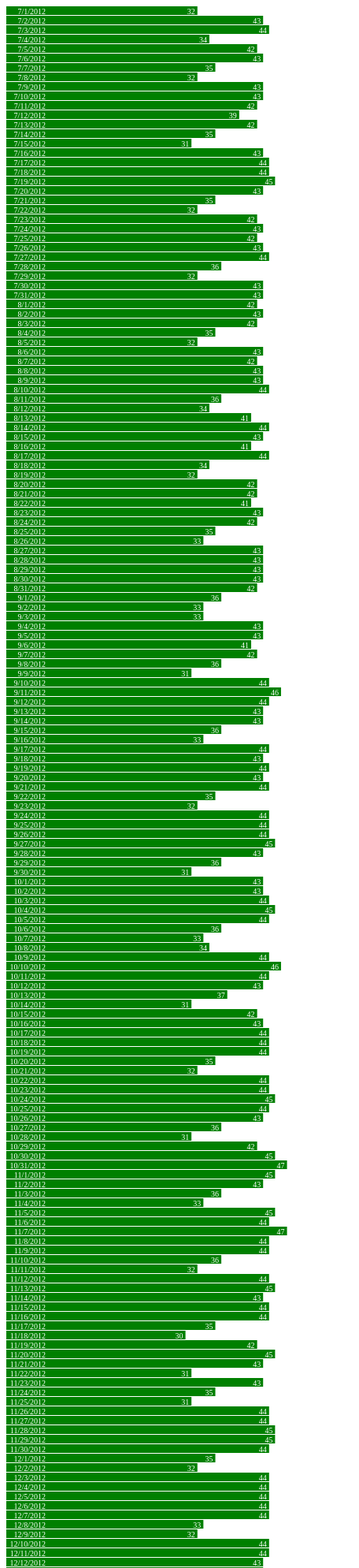
D3 v3 page, settled after 480 driven frames (8 s of simulated time); the page loaded 1 data file(s).



var width = 440,
    barHeight = 12;

var x = d3.scale.linear()
    .range([0, width]);

var chart = d3.select(".chart")
    .attr("width", width);

d3.tsv("data-39-Outbound.tsv", type, function(error, data) {
  x.domain([0, d3.max(data, function(d) { return d.close; })]);

  chart.attr("height", barHeight * data.length);

  var bar = chart.selectAll("g")
      .data(data)
    .enter().append("g")
      .attr("transform", function(d, i) { return "translate(0," + i * barHeight + ")"; });

  bar.append("rect")
      .attr("width", function(d) { return x(d.close); })
      .attr("height", barHeight - 1);

  bar.append("text")
      .attr("x", function(d) { return x(d.close) - 3; })
      .attr("y", barHeight / 2)
      .attr("dy", ".35em")
      .text(function(d) { return d.close; });

  bar.append("text")
      .attr("x", 50)
      .attr("y", barHeight / 2)
      .attr("dy", ".35em")
      .text(function(d) { return d.date; });


});

function type(d) {
  d.value = +d.value; // coerce to number
  return d;
}



### data: data-39-Outbound.tsv
		date	close
39	Outbound	7/1/2012	32
39	Outbound	7/2/2012	43
39	Outbound	7/3/2012	44
39	Outbound	7/4/2012	34
39	Outbound	7/5/2012	42
39	Outbound	7/6/2012	43
39	Outbound	7/7/2012	35
39	Outbound	7/8/2012	32
39	Outbound	7/9/2012	43
39	Outbound	7/10/2012	43
39	Outbound	7/11/2012	42
39	Outbound	7/12/2012	39
39	Outbound	7/13/2012	42
39	Outbound	7/14/2012	35
39	Outbound	7/15/2012	31
39	Outbound	7/16/2012	43
39	Outbound	7/17/2012	44
39	Outbound	7/18/2012	44
39	Outbound	7/19/2012	45
39	Outbound	7/20/2012	43
39	Outbound	7/21/2012	35
39	Outbound	7/22/2012	32
39	Outbound	7/23/2012	42
39	Outbound	7/24/2012	43
39	Outbound	7/25/2012	42
39	Outbound	7/26/2012	43
39	Outbound	7/27/2012	44
39	Outbound	7/28/2012	36
39	Outbound	7/29/2012	32
39	Outbound	7/30/2012	43
39	Outbound	7/31/2012	43
39	Outbound	8/1/2012	42
39	Outbound	8/2/2012	43
39	Outbound	8/3/2012	42
39	Outbound	8/4/2012	35
39	Outbound	8/5/2012	32
39	Outbound	8/6/2012	43
39	Outbound	8/7/2012	42
39	Outbound	8/8/2012	43
39	Outbound	8/9/2012	43
39	Outbound	8/10/2012	44
39	Outbound	8/11/2012	36
39	Outbound	8/12/2012	34
39	Outbound	8/13/2012	41
39	Outbound	8/14/2012	44
39	Outbound	8/15/2012	43
39	Outbound	8/16/2012	41
39	Outbound	8/17/2012	44
39	Outbound	8/18/2012	34
39	Outbound	8/19/2012	32
39	Outbound	8/20/2012	42
39	Outbound	8/21/2012	42
39	Outbound	8/22/2012	41
39	Outbound	8/23/2012	43
39	Outbound	8/24/2012	42
39	Outbound	8/25/2012	35
39	Outbound	8/26/2012	33
39	Outbound	8/27/2012	43
39	Outbound	8/28/2012	43
39	Outbound	8/29/2012	43
... 304 more rows